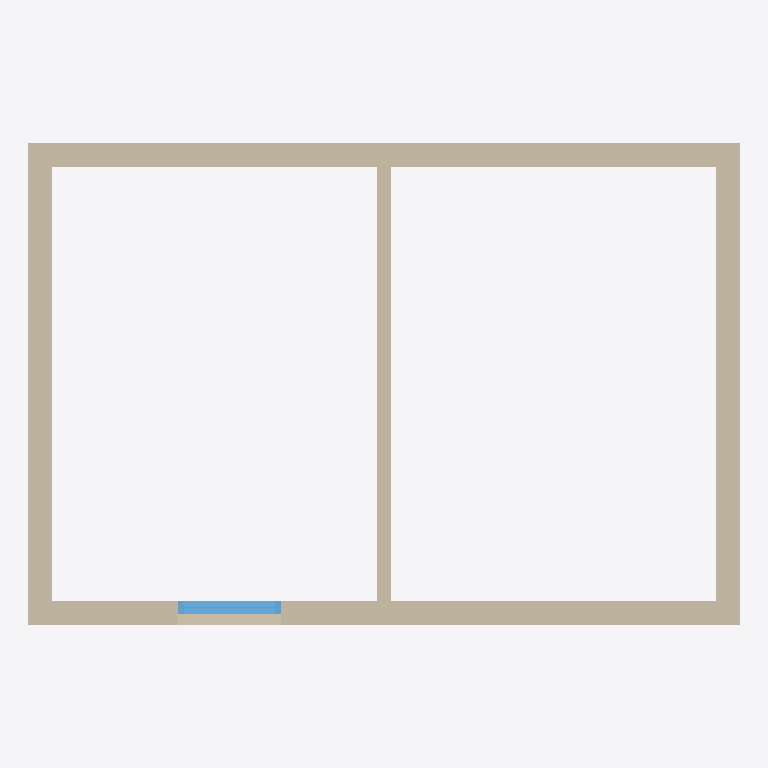
Plan cut of the same IFC building model at storey 'Ground floor' (level 0.00 m, cut at 1.40 m), seen from above with north up, elements coloured by IFC class: 5 walls (beige), 1 window (light blue). Cut surfaces are drawn darker.
Extent 6.2 m × 4.2 m × 2.7 m (x, y, z). Storeys (1): Ground floor at 0.00 m. Elements (6): 5 IfcWall, 1 IfcWindow.

HEADER;
FILE_DESCRIPTION(('ViewDefinition [DesignTransferView]'),'2;1');
FILE_NAME('f01-house.ifc','2026-10-21T16:39:57',(''),(''),'BimCraft','BimCraft','');
FILE_SCHEMA(('IFC4'));
ENDSEC;
DATA;
#18=IFCPROJECT('2CJIKVWrHCMusfyE5hvQC0',#5,'F01 synthetic residential',$,$,$,$,(#14),#10);
#20=IFCSITE('1btjZqqvDBlev_KEZjhuAE',#5,'F01 synthetic residential',$,$,#19,$,$,.ELEMENT.,$,$,$,$,$);
#22=IFCBUILDING('2s8yZPDuv8Vh8kQGmOmBTG',#5,'F01 synthetic residential',$,$,#21,$,$,.ELEMENT.,$,$,$);
#26=IFCBUILDINGSTOREY('229ZITfAT1HxKu1_BDnTxA',#5,'Ground floor',$,$,#25,$,$,.ELEMENT.,0.0);
#129=IFCWALL('2QU99n4PDAAOwVwoRF3ql5',#5,'F01 exterior cavity wall',$,'F01 exterior cavity wall',#128,#239,$,.STANDARD.);
#79=IFCWALL('3m3HKxfUfBc9zcaBYY5ZpD',#5,'F01 exterior cavity wall',$,'F01 exterior cavity wall',#78,#634,$,.STANDARD.);
#105=IFCWALL('0CYrbpO8v6EAlWqPU3cmxk',#5,'F01 exterior cavity wall',$,'F01 exterior cavity wall',#104,#213,$,.STANDARD.);
#153=IFCWALL('2mDlI3GdD2VwbgNwlhSKIc',#5,'F01 exterior cavity wall',$,'F01 exterior cavity wall',#152,#265,$,.STANDARD.);
#317=IFCWALL('11ReluzXDBVuWcBZAiepyz',#5,'F01 interior partition',$,'F01 interior partition',#316,#352,$,.STANDARD.);
#446=IFCWINDOW('08RZurfWjEJhe7xhh_x9kW',#5,'Fixed window',$,'Fixed window',#445,#596,'W1',1200.0,900.0,.WINDOW.,.SINGLE_PANEL.,$);
ENDSEC;
